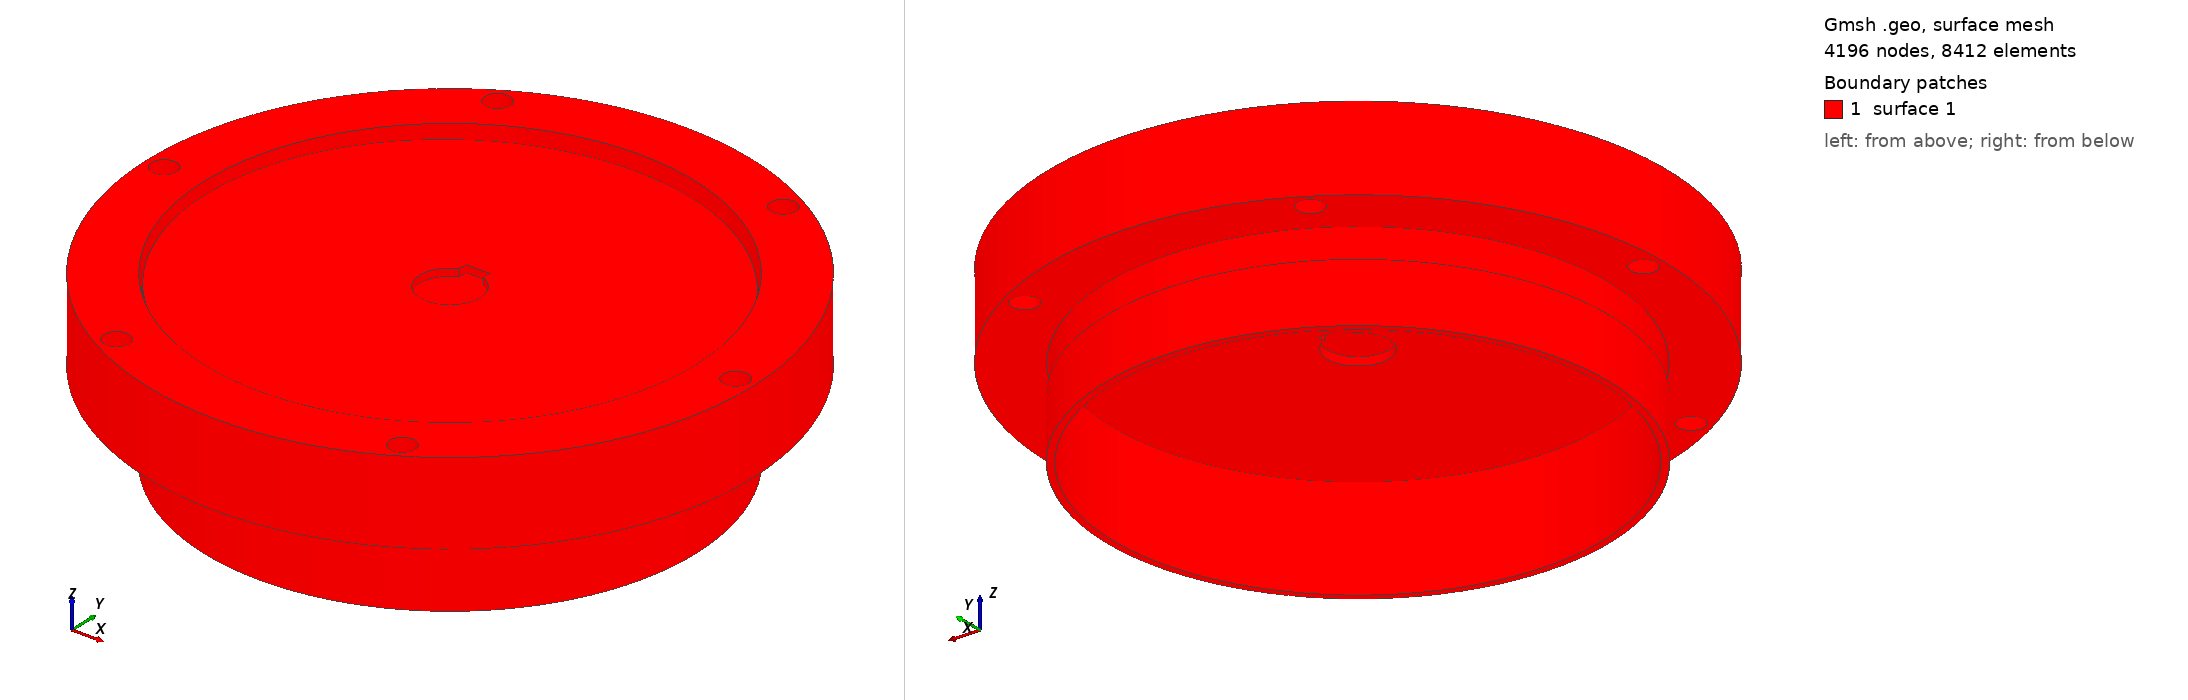

Gmsh geometry script, surface-meshed: 4196 nodes, 8412 surface elements. Boundary patches (legend numbers): 1 surface 1. Left view from above one corner, right view from below the opposite corner. The script declares no physical surfaces, so the legend lists its geometric surfaces.

=== harmonic_drive_assembly.geo (drawn) ===

Merge "harmonic_drive_assembly.stl";
Surface Loop(1) = {1};
Volume(1) = {1};


Also in the case, not shown: harmonic_drive_assembly.stl (merged mesh/CAD file).
